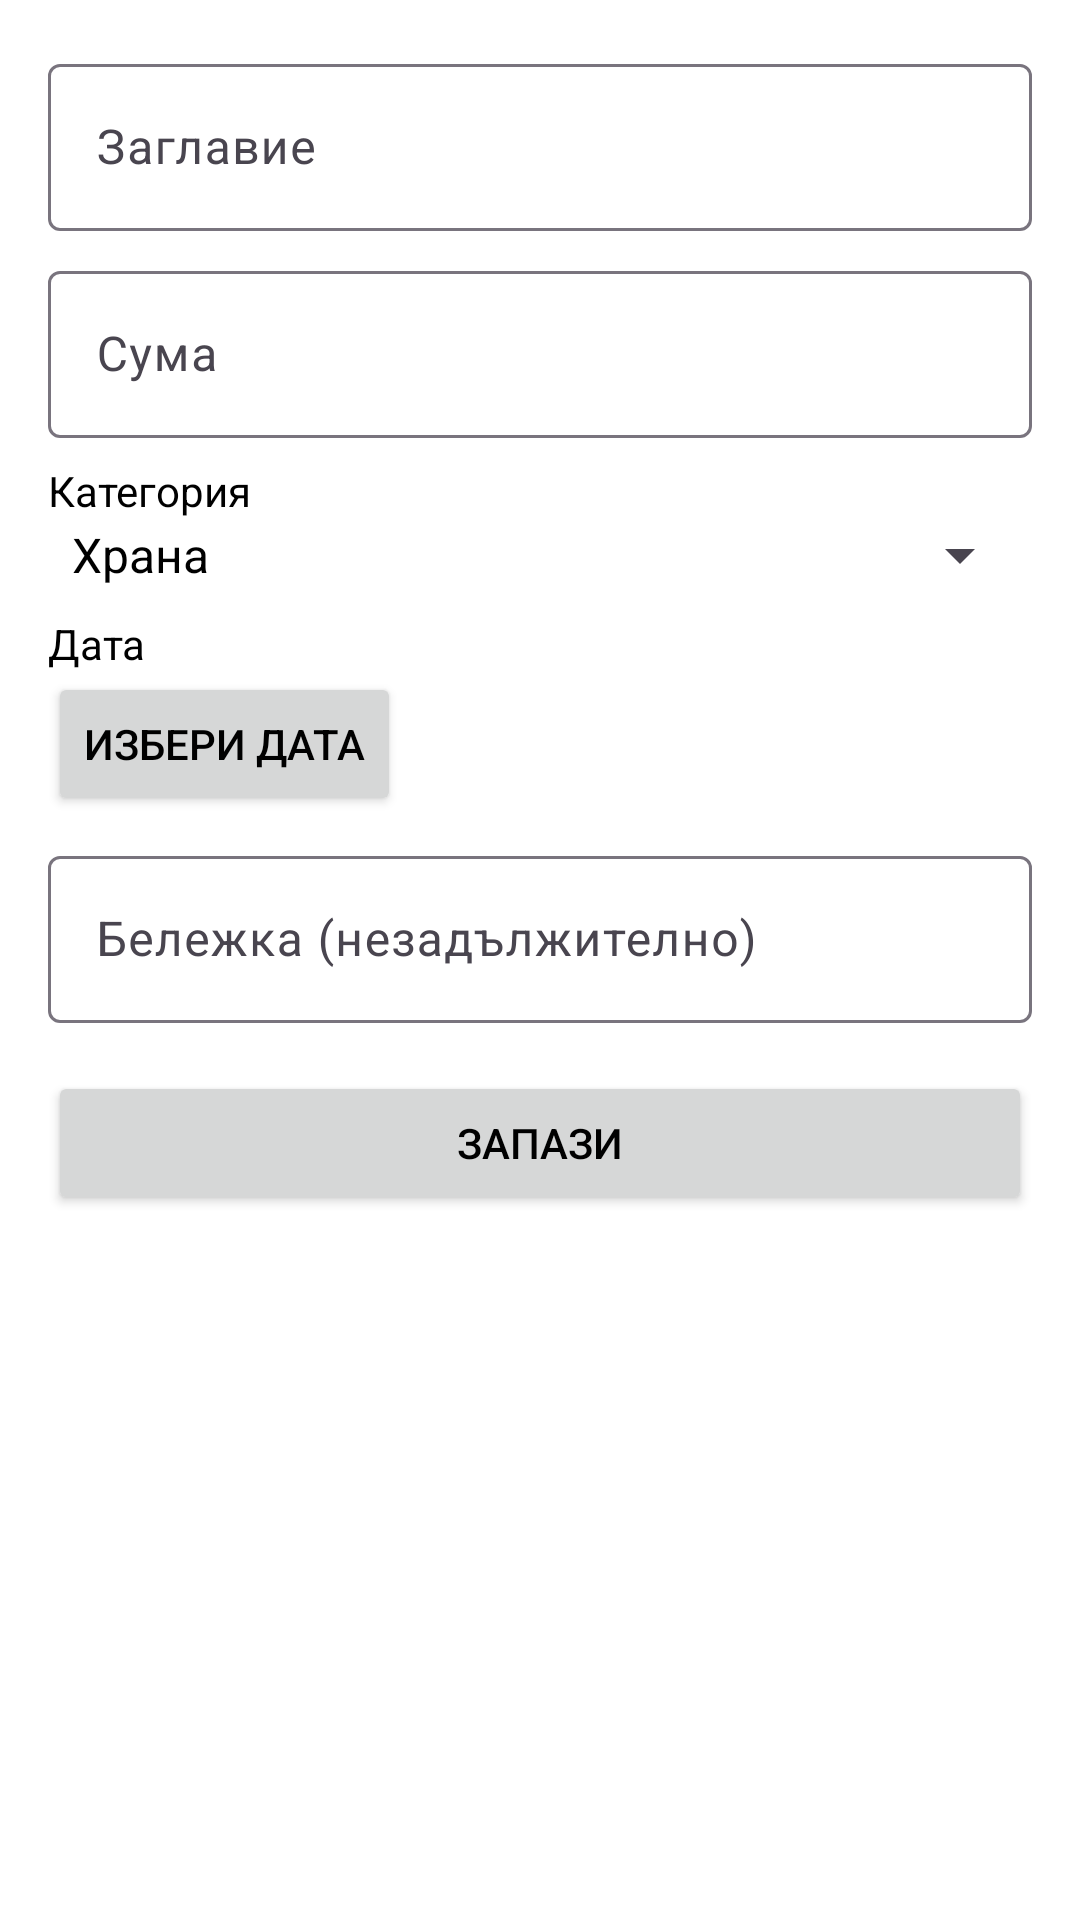

This screen was rendered from an Android layout file. Write that file and the resources it references.
<!-- AndroidManifest.xml: application theme Theme.ExpenseMate -->
<!-- res/layout/activity_add_expense.xml -->
<?xml version="1.0" encoding="utf-8"?>
<ScrollView xmlns:android="http://schemas.android.com/apk/res/android"
    android:padding="16dp"
    android:layout_width="match_parent"
    android:layout_height="match_parent">

    <LinearLayout
        android:orientation="vertical"
        android:layout_width="match_parent"
        android:layout_height="wrap_content">

        <com.google.android.material.textfield.TextInputLayout
            android:layout_width="match_parent"
            android:layout_height="wrap_content"
            android:hint="Заглавие">

            <com.google.android.material.textfield.TextInputEditText
                android:id="@+id/etTitle"
                android:layout_width="match_parent"
                android:layout_height="wrap_content"/>
        </com.google.android.material.textfield.TextInputLayout>

        <com.google.android.material.textfield.TextInputLayout
            android:layout_marginTop="8dp"
            android:layout_width="match_parent"
            android:layout_height="wrap_content"
            android:hint="Сума">

            <com.google.android.material.textfield.TextInputEditText
                android:id="@+id/etAmount"
                android:inputType="numberDecimal"
                android:layout_width="match_parent"
                android:layout_height="wrap_content"/>
        </com.google.android.material.textfield.TextInputLayout>

        <TextView
            android:layout_marginTop="8dp"
            android:layout_width="wrap_content"
            android:layout_height="wrap_content"
            android:text="Категория" />

        <Spinner
            android:id="@+id/spinnerCategory"
            android:layout_width="match_parent"
            android:layout_height="wrap_content"
            android:entries="@array/expense_categories"/>

        <TextView
            android:layout_marginTop="8dp"
            android:layout_width="wrap_content"
            android:layout_height="wrap_content"
            android:text="Дата" />
        <Button
            android:id="@+id/btnPickDate"
            android:layout_width="wrap_content"
            android:layout_height="wrap_content"
            android:text="Избери дата"/>

        <com.google.android.material.textfield.TextInputLayout
            android:layout_marginTop="8dp"
            android:layout_width="match_parent"
            android:layout_height="wrap_content"
            android:hint="Бележка (незадължително)">

            <com.google.android.material.textfield.TextInputEditText
                android:id="@+id/etNote"
                android:layout_width="match_parent"
                android:layout_height="wrap_content"/>
        </com.google.android.material.textfield.TextInputLayout>

        <Button
            android:id="@+id/btnSave"
            android:layout_marginTop="16dp"
            android:layout_width="match_parent"
            android:layout_height="wrap_content"
            android:text="Запази"/>

    </LinearLayout>
</ScrollView>
<!-- resources referenced by this layout -->
<resources>
  <string-array name="expense_categories">
          <item>Храна</item>
          <item>Транспорт</item>
          <item>Развлечения</item>
          <item>Други</item>
      </string-array>
  <style name="Theme.ExpenseMate" parent="Base.Theme.ExpenseMate" />
  <style name="Base.Theme.ExpenseMate" parent="Theme.Material3.DayNight.NoActionBar">
          <item name="colorPrimary">@color/primary</item>
          <item name="colorOnPrimary">@color/on_primary</item>
          <item name="colorSecondary">@color/secondary</item>
          <item name="colorOnSecondary">@color/on_secondary</item>
          <item name="android:colorBackground">@color/background</item>
          <item name="android:textColor">@color/text_primary</item>
      </style>
  <color name="primary">#6200EE</color>
  <color name="on_primary">#FFFFFF</color>
  <color name="secondary">#03DAC6</color>
  <color name="on_secondary">#000000</color>
  <color name="background">#FFFFFF</color>
  <color name="text_primary">#000000</color>
</resources>
